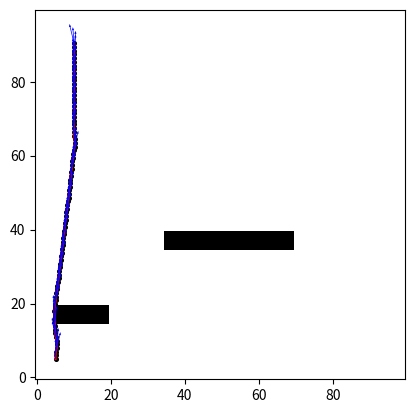

Write the Python code that produced this figure. (Note: this script raises an exception after producing the figure.)
import numpy as np
import matplotlib.pyplot as plt

NUM_THETA_CELLS = 45

class State:
    def __init__(self, x=0, y=0, theta=0, g=0, f=0, parent=None):
        self.x, self.y, self.theta, self.g, self.f, self.parent = x, y, theta, g, f, parent
    
    def is_inside(self, grid):
        '''
        True if state lies inside the grid boundries.
        '''
        condition = not ((self.x < 0 or self.x >= grid.shape[1]) or (self.y < 0 or self.y >= grid.shape[0]))
        return condition

    def not_obstacle(self, grid):
        '''
        True if state is not inside an obstacle
        '''
        condition = grid[idx(self.x)][idx(self.y)] == 0
        return condition


def bicycle(state, delta_rad, speed=1, length=4.5):
    '''
    The implementation of the bicycle model.
    '''
    next_theta = state.theta + speed/length * np.tan(delta_rad)
    if next_theta < 0 or next_theta > 2*np.pi: next_theta = (next_theta + 2*np.pi) % (2*np.pi)
    next_x = state.x + speed*np.cos(state.theta)
    next_y = state.y + speed*np.sin(state.theta)
    return next_x, next_y, next_theta

def heuristic(x, y, goal):
    '''
    A* heuristic function
    resembles the distance to the goal location
    '''
    return (abs(y - goal.y) + abs(x - goal.x))
    # return np.sqrt((y-goal.y)**2 + (x-goal.x)**2)

def expand(state, goal):
    '''
    Returns a list of possible next states for a range of steering angles.
    Calls the implementation of the bicycle model and the A* heuristic function.
    '''
    next_states = []
    for delta in range(-35,35+5,5):
        next_x, next_y, next_theta = bicycle(state, delta*np.pi/180)
        next_g = state.g + 1
        next_f = next_g + heuristic(next_x, next_y, goal)
        next_states.append(State(next_x, next_y, next_theta, next_g, next_f, parent=state))
    
    return next_states

def theta_to_stack_number(theta):
    '''
    Takes an angle in radians and returns which stack in the 3D config. space
    this angle corresponds to.
    Angles near 0 go in the lower stack while angles near 2*pi go to the higher stack.
    '''
    new_theta = (theta+2*np.pi) % (2*np.pi)
    stack_number = int(round(new_theta * NUM_THETA_CELLS / (2*np.pi))) % NUM_THETA_CELLS
    return stack_number

def idx(num):
    '''
    Returns the index in the grid
    '''
    # map_size = 25   # size of map in meters, assuming map is square. map is map_size x map_size
    # grid_size = 100 # number of grid cells in each dimension, assuming grid is square. grid is grid_size x grid_size
    # index = int(np.floor(num*grid_size/map_size))
    # return index
    return int(np.floor(num))

def path_reconstruction(expand_node):
    path = []
    current = expand_node

    while current.parent:
        elmt = [current.x, current.y, current.theta]
        path.append(elmt)
        current = current.parent

    elmt = [current.x, current.y, current.theta]
    path.append(elmt)

    return np.array(path[::-1])

def search(grid, start, goal, visualize=False):
    '''
    '''
    opened = []
    closed = np.zeros((NUM_THETA_CELLS, grid.shape[1], grid.shape[0]))

    state = State(start.x, start.y, start.theta, 0, heuristic(start.x, start.y, goal))
    opened.append(state)
    stack_number = theta_to_stack_number(state.theta)
    closed[stack_number][idx(state.x)][idx(state.y)] = 1

    if visualize:
        plt.show()
        plt.grid(b=True, which='major', color='#666666', linestyle='-')
        plt.minorticks_on()
        plt.grid(b=True, which='minor', color='#999999', linestyle='-', alpha=0.2)
        # ax = plt.gca()
        # ax.set_xlim(0, grid.shape[0])
        # ax.set_ylim(0, grid.shape[1])

    while len(opened) != 0:
        opened.sort(key=lambda state:state.f)   # sorting the opened states to start with the lowest f value.
        current = opened.pop(0)                 # returns the first state and removes it from opened list
        path = path_reconstruction(current)
        # Plotting
        if visualize:
            plt.scatter(current.x, current.y, s=7, color='black')
            plt.quiver(current.x, current.y, np.cos(current.theta), np.sin(current.theta), units='inches', 
                        scale=5, zorder=3, color='green', width=0.007, headwidth=3, headlength=4)
            plt.plot(path[:,0], path[:,1], '--')
            plt.draw()
            plt.pause(0.001)
        # 
        if (idx(current.x) == goal.x) and (idx(current.y) == goal.y):   # goal is reached
            path = path_reconstruction(current)
            return path
        next_states = expand(current, goal)
        for next_state in next_states:
            if not next_state.is_inside(grid):   # ignoring states outside of grid
                continue
            stack_number = theta_to_stack_number(next_state.theta)
            if closed[stack_number][idx(next_state.x)][idx(next_state.y)] == 0 and next_state.not_obstacle(grid):    # if not visited before and not obstacle
                opened.append(next_state)
                closed[stack_number][idx(next_state.x)][idx(next_state.y)] = 1    # mark as closed/visited
    print("Couldn't Find Path")
    return np.array([])

if __name__ == "__main__":
    start = State(x=5, y=5, theta=0)
    goal = State(x=90, y=10, theta=0)
    grid = np.zeros((100,100))
    grid[15:20,5:20] = 1
    grid[35:40,35:70] = 1

    path = search(grid, start, goal)
    plt.figure()
    plt.imshow(grid, cmap="binary", origin='lower')
    plt.plot(path[:,1], path[:,0], 'r')
    plt.scatter(path[:,1], path[:,0], s=7, color='black')
    plt.quiver(path[:,1], path[:,0], np.sin(path[:,2]), np.cos(path[:,2]), units='inches', 
                scale=5, zorder=3, color='blue', width=0.007, headwidth=3, headlength=4)
    plt.grid(b=True, which='major', color='#666666', linestyle='-')
    plt.minorticks_on()
    plt.grid(b=True, which='minor', color='#999999', linestyle='-', alpha=0.2)
    plt.show()
    print(path)